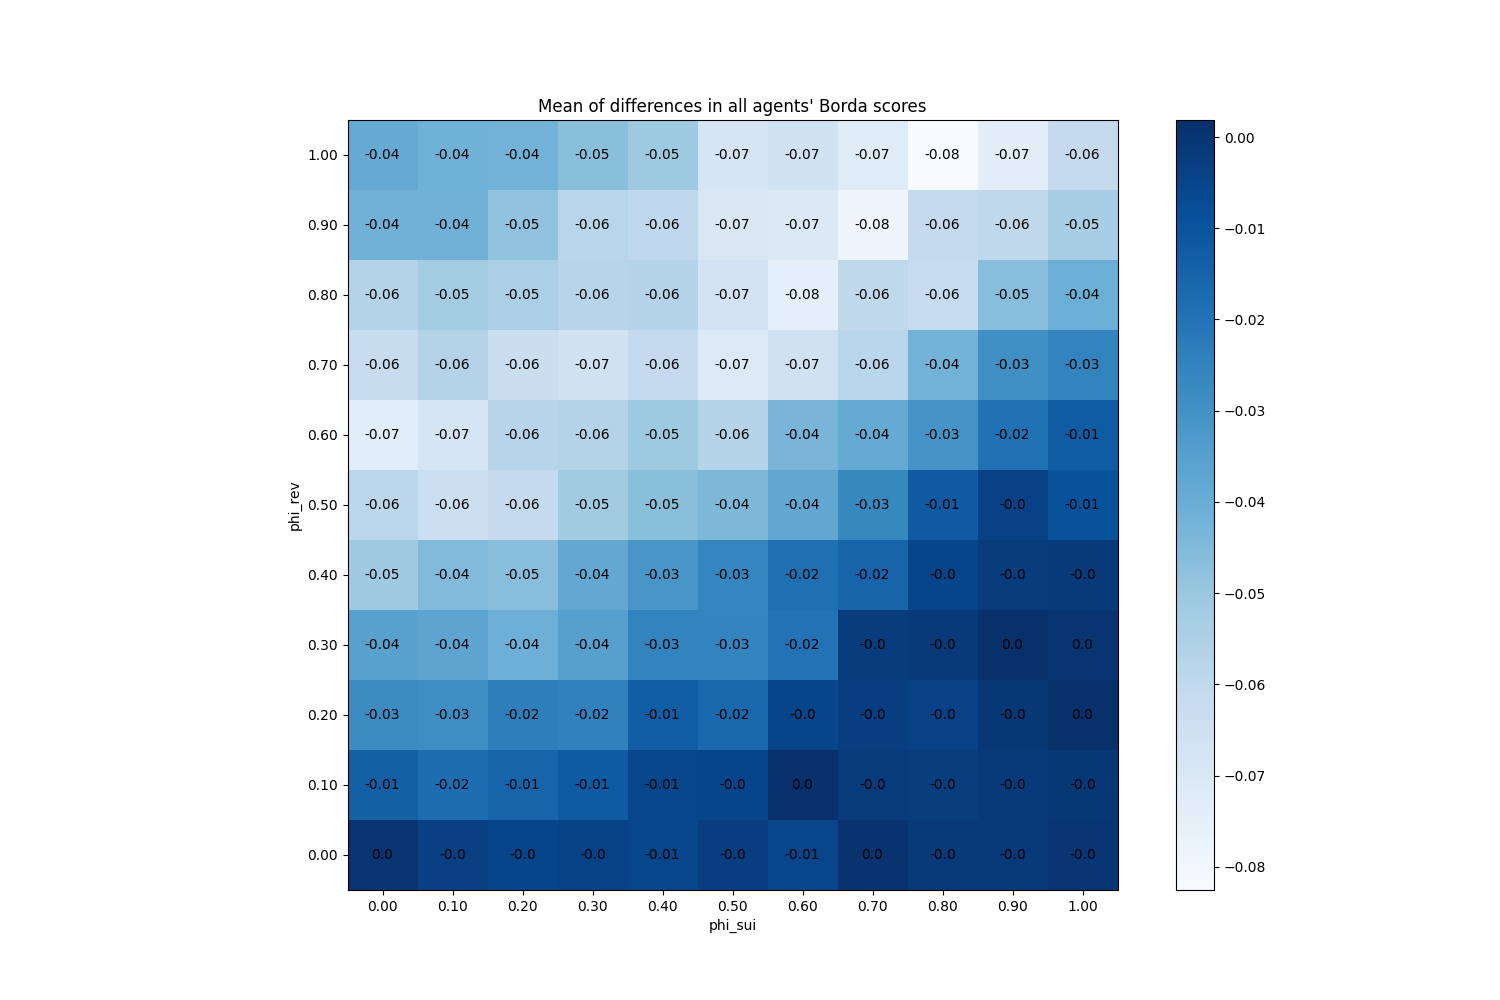

The table this chart was drawn from, first rows:
phi_sui, phi_rev
(0.0, 0.0), 0
(0.0, 0.1), -0.01367
(0.0, 0.2), -0.02787
(0.0, 0.3), -0.0356
(0.0, 0.4), -0.05133
(0.0, 0.5), -0.059
(0.0, 0.6), -0.07333
(0.0, 0.7), -0.06227
(0.0, 0.8), -0.0566
(0.0, 0.9), -0.04187
(0.0, 1.0), -0.039
(0.1, 0.0), -0.0036
(0.1, 0.1), -0.01793
(0.1, 0.2), -0.0286
(0.1, 0.3), -0.03687
(0.1, 0.4), -0.045
(0.1, 0.5), -0.06427
(0.1, 0.6), -0.0686
(0.1, 0.7), -0.05667
(0.1, 0.8), -0.05227
(0.1, 0.9), -0.04187
(0.1, 1.0), -0.04133
(0.2, 0.0), -0.004733
(0.2, 0.1), -0.015
(0.2, 0.2), -0.02353
(0.2, 0.3), -0.04093
(0.2, 0.4), -0.04633
(0.2, 0.5), -0.06133
(0.2, 0.6), -0.0576
(0.2, 0.7), -0.06347
(0.2, 0.8), -0.05447
(0.2, 0.9), -0.04827
(0.2, 1.0), -0.042
(0.3, 0.0), -0.004333
(0.3, 0.1), -0.01207
(0.3, 0.2), -0.02467
(0.3, 0.3), -0.03527
(0.3, 0.4), -0.03807
(0.3, 0.5), -0.05207
(0.3, 0.6), -0.05673
(0.3, 0.7), -0.06653
(0.3, 0.8), -0.0576
(0.3, 0.9), -0.05787
(0.3, 1.0), -0.04673
(0.4, 0.0), -0.0054
(0.4, 0.1), -0.005667
(0.4, 0.2), -0.01307
(0.4, 0.3), -0.02547
(0.4, 0.4), -0.03167
(0.4, 0.5), -0.0468
(0.4, 0.6), -0.05113
(0.4, 0.7), -0.06133
(0.4, 0.8), -0.057
(0.4, 0.9), -0.05987
(0.4, 1.0), -0.05093
(0.5, 0.0), -0.003067
(0.5, 0.1), -0.005
(0.5, 0.2), -0.01673
(0.5, 0.3), -0.02567
(0.5, 0.4), -0.02587
... 61 more rows
